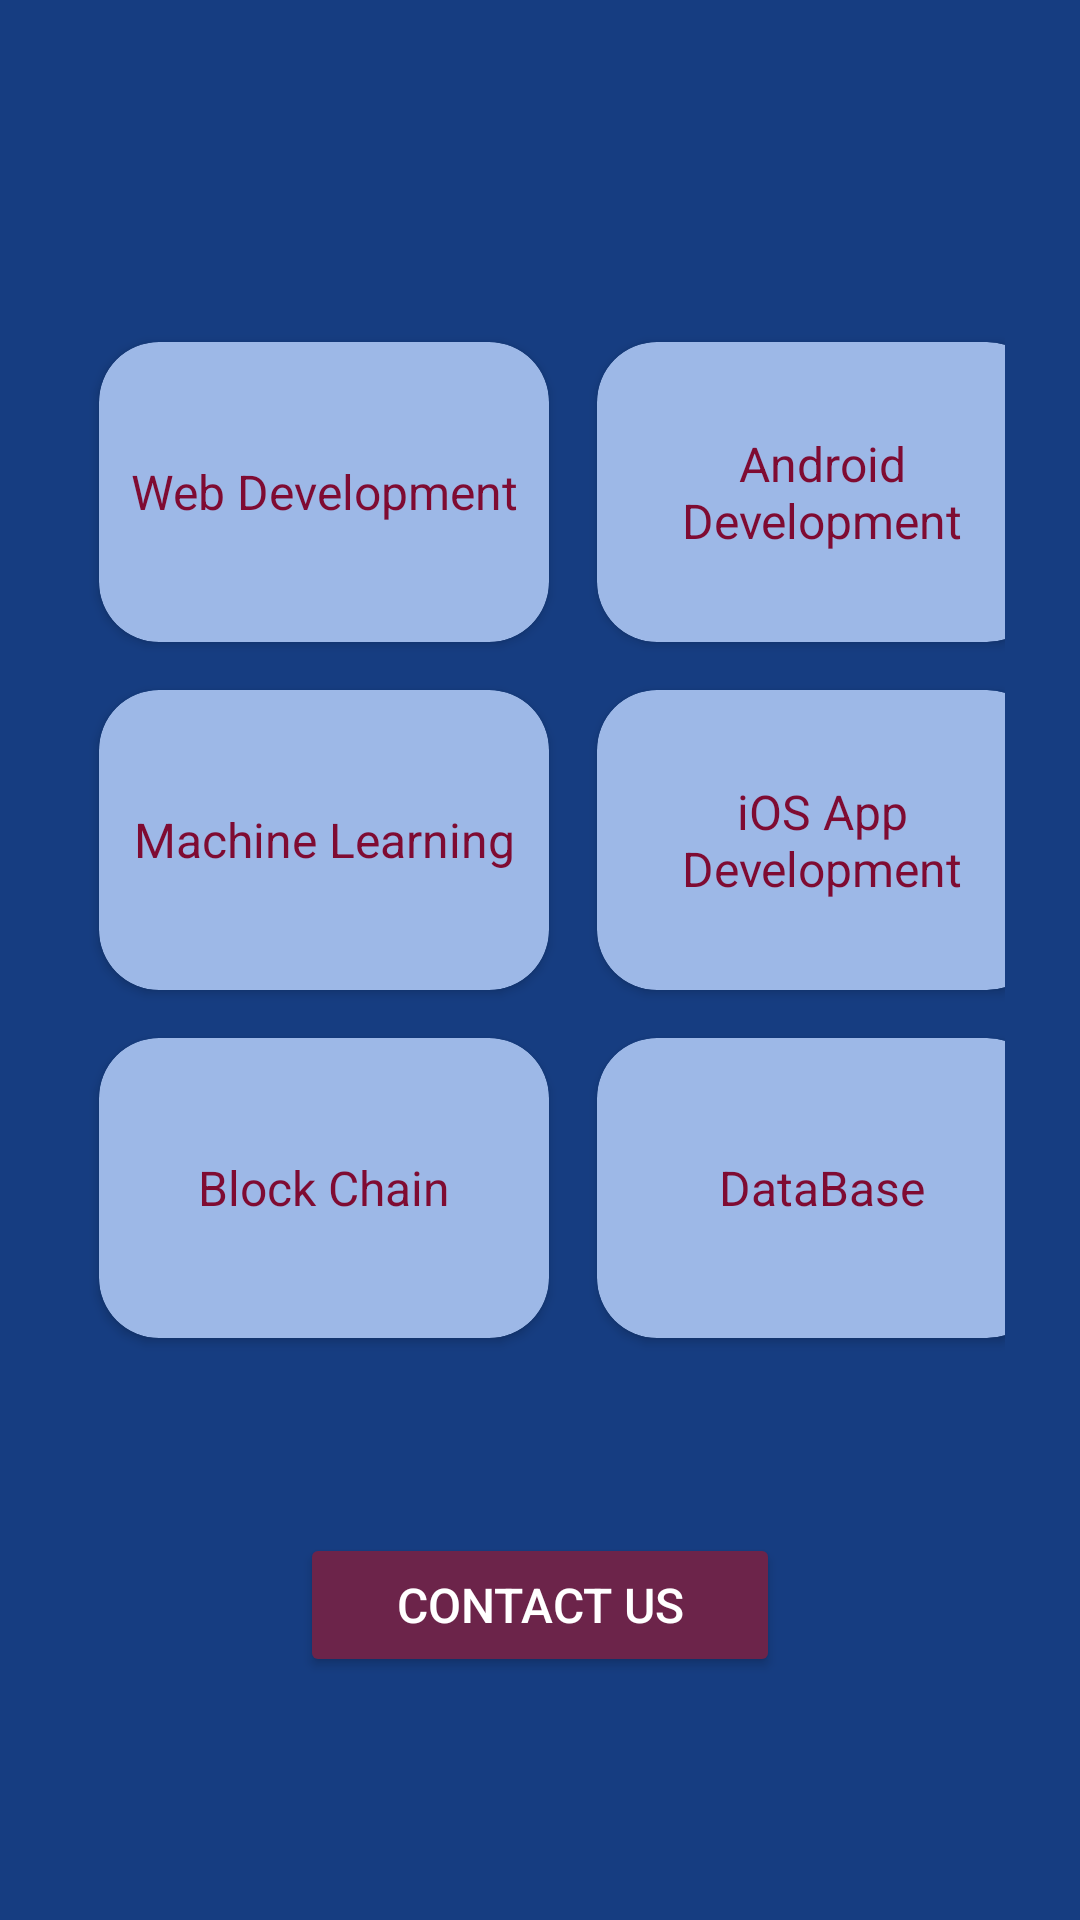

Here is an Android app screen rendered from its layout file. Give the layout XML and the strings, colors and styles it references.
<!-- AndroidManifest.xml: application theme Theme.FunctionalApplication -->
<!-- res/layout/activity_screen2.xml -->
<?xml version="1.0" encoding="utf-8"?>
<LinearLayout xmlns:android="http://schemas.android.com/apk/res/android"
    xmlns:tools="http://schemas.android.com/tools"
    android:id="@+id/main"
    android:layout_width="match_parent"
    android:layout_height="match_parent"
    xmlns:app="http://schemas.android.com/apk/res-auto"
    android:orientation="vertical"
    android:background="@color/Mixblue"
    android:gravity="center"
    tools:context=".MainActivity">

    <GridLayout
        android:layout_width="wrap_content"
        android:layout_height="wrap_content"
        android:columnCount="2"
        android:rowCount="3"
        android:padding="25dp"
        android:layout_gravity="center">

        <androidx.cardview.widget.CardView
            android:id="@+id/cardWeb"
            android:layout_width="150dp"
            android:layout_height="100dp"
            android:layout_margin="8dp"
            android:backgroundTint="@color/Lightblue"
            app:cardCornerRadius="20dp">

            <TextView
                android:layout_width="match_parent"
                android:layout_height="match_parent"
                android:gravity="center"
                android:text="Web Development"
                android:textColor="#7f0b32"
                android:textSize="16sp" />
        </androidx.cardview.widget.CardView>

        <androidx.cardview.widget.CardView
            android:id="@+id/cardAnd"
            android:layout_width="150dp"
            android:layout_height="100dp"
            android:layout_margin="8dp"
            app:cardCornerRadius="20dp"
            android:backgroundTint="@color/Lightblue">

            <TextView
                android:layout_width="match_parent"
                android:layout_height="match_parent"
                android:gravity="center"
                android:text="Android Development"
                android:textColor="#7f0b32"
                android:textSize="16sp" />
        </androidx.cardview.widget.CardView>

        <androidx.cardview.widget.CardView
            android:id="@+id/cardML"
            android:layout_width="150dp"
            android:layout_height="100dp"
            android:layout_margin="8dp"
            app:cardCornerRadius="20dp"
            android:backgroundTint="@color/Lightblue">

            <TextView
                android:layout_width="match_parent"
                android:layout_height="match_parent"
                android:gravity="center"
                android:text="Machine Learning"
                android:textColor="#7f0b32"
                android:textSize="16sp" />
        </androidx.cardview.widget.CardView>

        <androidx.cardview.widget.CardView
            android:id="@+id/cardIOS"
            android:layout_width="150dp"
            android:layout_height="100dp"
            android:layout_margin="8dp"
            app:cardCornerRadius="20dp"
            android:backgroundTint="@color/Lightblue">

            <TextView
                android:layout_width="match_parent"
                android:layout_height="match_parent"
                android:gravity="center"
                android:text="iOS App Development"
                android:textColor="#7f0b32"
                android:textSize="16sp" />
        </androidx.cardview.widget.CardView>

        <androidx.cardview.widget.CardView
            android:id="@+id/cardBlock"
            android:layout_width="150dp"
            android:layout_height="100dp"
            android:layout_margin="8dp"
            app:cardCornerRadius="20dp"
            android:backgroundTint="@color/Lightblue">

            <TextView
                android:layout_width="match_parent"
                android:layout_height="match_parent"
                android:gravity="center"
                android:text="Block Chain"
                android:textColor="#7f0b32"
                android:textSize="16sp" />
        </androidx.cardview.widget.CardView>

        <androidx.cardview.widget.CardView
            android:id="@+id/cardDB"
            android:layout_width="150dp"
            android:layout_height="100dp"
            android:layout_margin="8dp"
            app:cardCornerRadius="20dp"
            android:backgroundTint="@color/Lightblue">

            <TextView
                android:layout_width="match_parent"
                android:layout_height="match_parent"
                android:gravity="center"
                android:text="DataBase"
                android:textColor="#7f0b32"
                android:textSize="16sp" />
        </androidx.cardview.widget.CardView>
    </GridLayout>

    <Button
        android:id="@+id/btncall"
        android:layout_width="wrap_content"
        android:layout_height="wrap_content"
        android:layout_marginTop="32dp"
        android:backgroundTint="@color/magenta"
        android:paddingLeft="32dp"
        android:paddingRight="32dp"
        android:text="Contact Us"
        android:textColor="#ffffff"
        android:textSize="16sp" />
</LinearLayout>
<!-- resources referenced by this layout -->
<resources>
  <color name="Lightblue">#9db8e7</color>
  <color name="Mixblue">#163d81</color>
  <color name="magenta">#6c244a</color>
  <style name="Theme.FunctionalApplication" parent="Base.Theme.FunctionalApplication" />
  <style name="Base.Theme.FunctionalApplication" parent="Theme.Material3.DayNight.NoActionBar">
          
          
      </style>
</resources>
